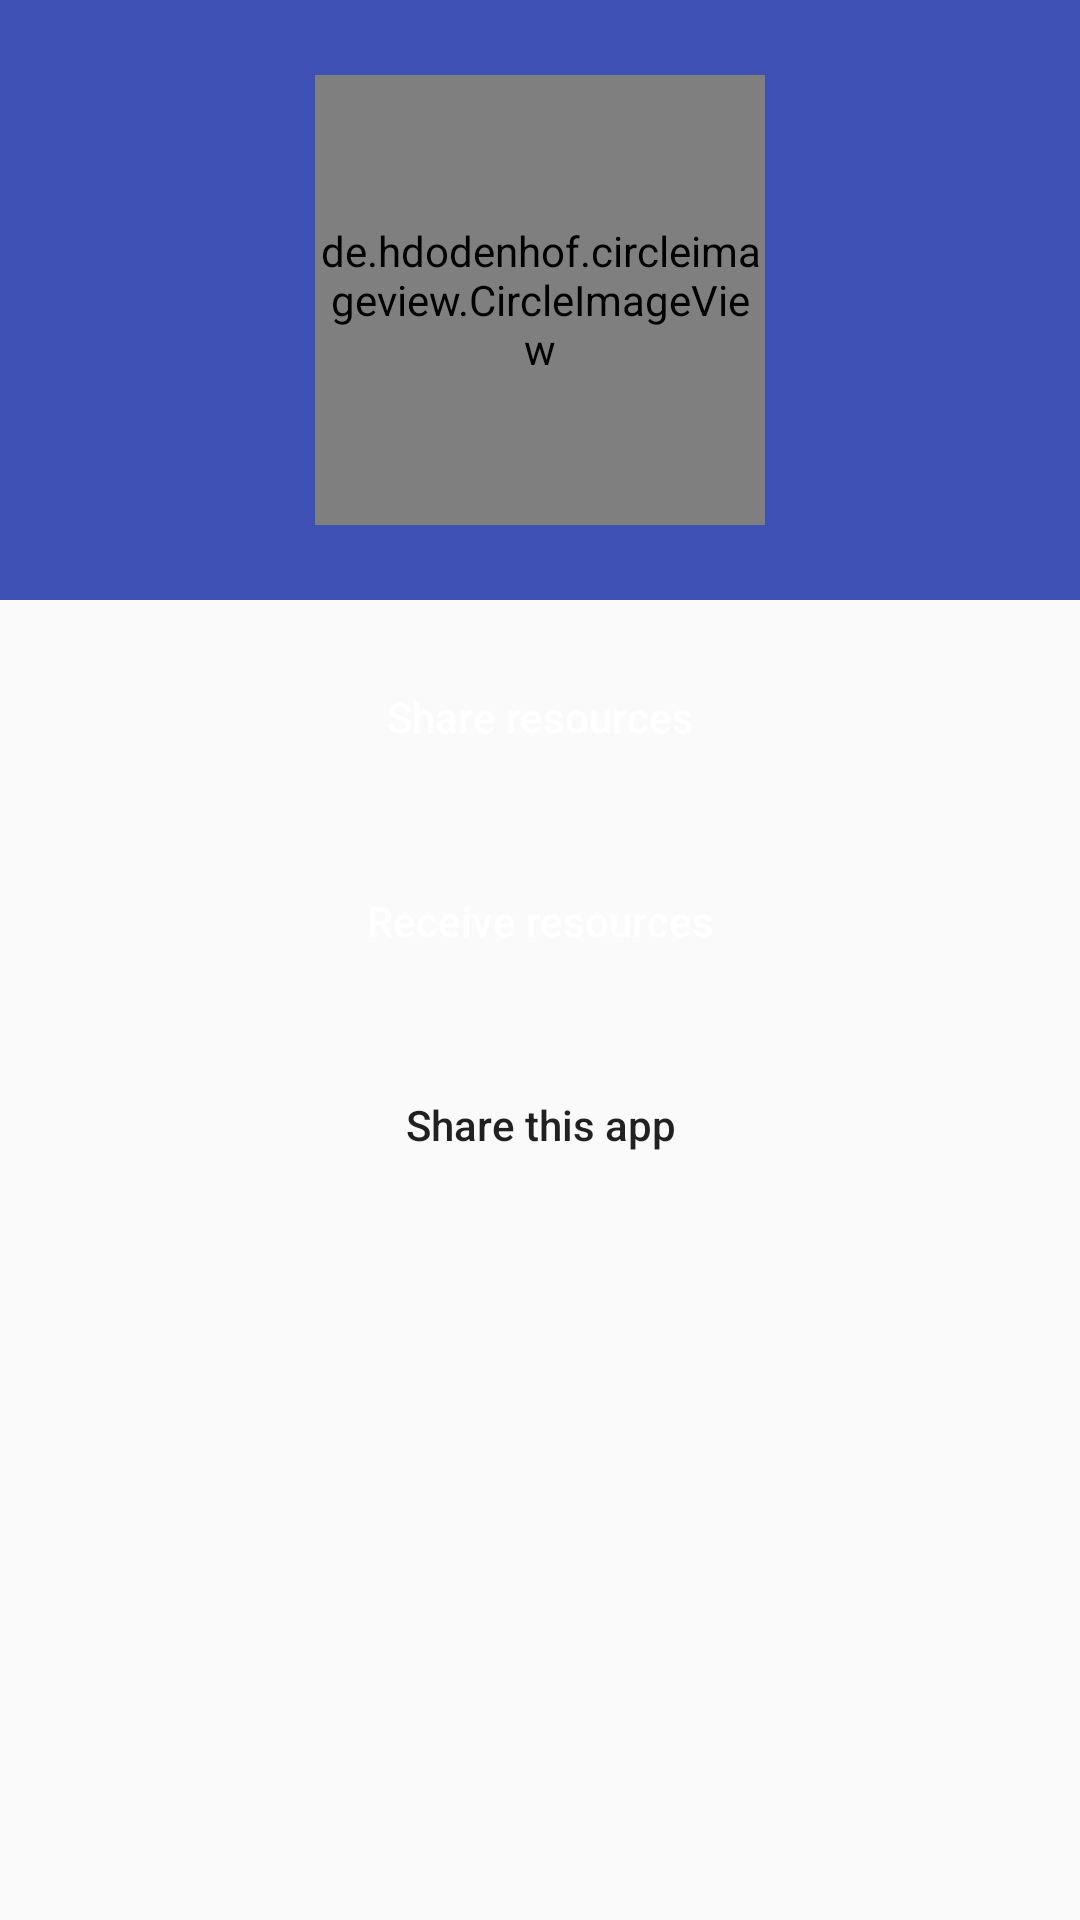

Android layout source for this screen:
<!-- AndroidManifest.xml: application theme AppTheme -->
<!-- res/layout/activity_main.xml -->
<?xml version="1.0" encoding="utf-8"?>
<LinearLayout xmlns:android="http://schemas.android.com/apk/res/android"
    xmlns:app="http://schemas.android.com/apk/res-auto"
    xmlns:tools="http://schemas.android.com/tools"
    android:orientation="vertical"
    android:layout_width="match_parent"
    android:layout_height="match_parent"
    tools:context="ng.com.blogspot.httpofficialceo.diveshare.MainActivity">

    <FrameLayout
        android:layout_width="match_parent"
        android:layout_height="200dp"
        android:background="#3F51B5">

<de.hdodenhof.circleimageview.CircleImageView
    android:id="@+id/user_image"
    android:layout_width="150dp"
    android:layout_height="150dp"
    android:layout_gravity="center"
    android:src="@drawable/dike"/>

    </FrameLayout>


   <LinearLayout
       android:layout_width="match_parent"
       android:layout_height="wrap_content"
       android:layout_margin="15dp"
       android:orientation="vertical">

       <Button
           android:id="@+id/share_resource_button"
           android:layout_width="match_parent"
           android:layout_height="wrap_content"
           android:layout_marginRight="15dp"
           android:layout_marginLeft="15dp"
           android:textAllCaps="false"
           android:textColor="#fff"
           android:background="@drawable/mybutton"
           android:text="Share resources"
           android:layout_marginBottom="20dp"/>

       <Button
           android:id="@+id/receive_resource_button"
           android:layout_width="match_parent"
           android:layout_height="wrap_content"
           android:layout_marginRight="15dp"
           android:layout_marginLeft="15dp"
           android:text="Receive resources"
           android:textColor="#fff"
           android:textAllCaps="false"
           android:background="@drawable/mybutton"
           android:layout_marginBottom="20dp"/>

       <Button
           android:id="@+id/share_app_button"
           android:layout_width="match_parent"
           android:layout_height="wrap_content"
           android:layout_marginRight="15dp"
           android:layout_marginLeft="15dp"
           android:text="Share this app"
           android:background="@drawable/mybutton2"
           android:textAllCaps="false"
           android:layout_marginBottom="20dp"/>



   </LinearLayout>


</LinearLayout>
<!-- resources referenced by this layout -->
<resources>
  <style name="AppTheme" parent="Theme.AppCompat.Light.DarkActionBar">
          
          <item name="colorPrimary">@color/colorPrimary</item>
          <item name="colorPrimaryDark">@color/colorPrimaryDark</item>
          <item name="colorAccent">@color/colorAccent</item>
  
  
      </style>
  <color name="colorPrimary">#3F51B5</color>
  <color name="colorPrimaryDark">#3F51B5</color>
  <color name="colorAccent">#FF4081</color>
</resources>
